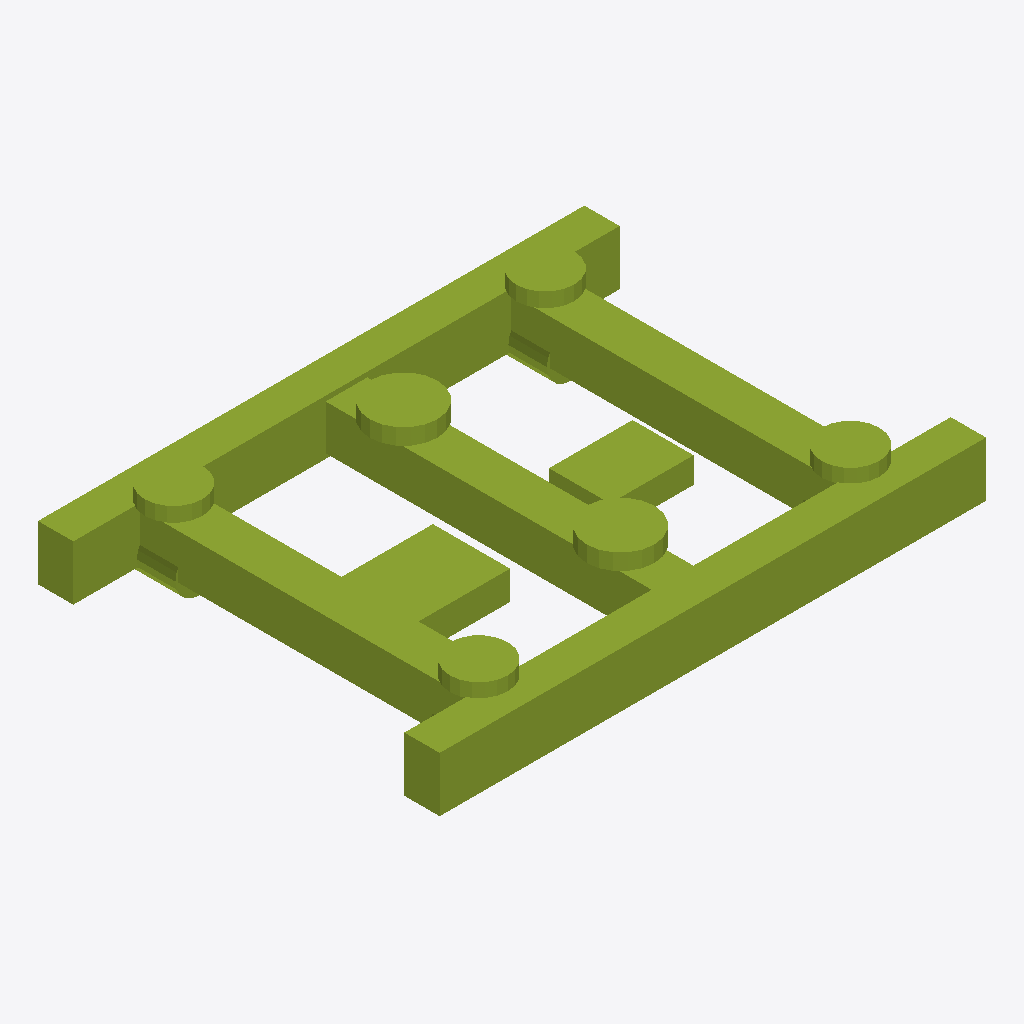
Isometric view of an IFC building model (IFC-SPF (STEP), schema IFC4X3, length unit metre), seen from the south-west, elements coloured by IFC class: 1 member (olive).
Extent 3.4 m × 2.5 m × 0.5 m (x, y, z). Elements (1): 1 IfcMember.

HEADER;
FILE_DESCRIPTION(('ViewDefinition [CoordinationView]'),'2;1');
FILE_NAME('LM3-BOG-P010.ifc','2026-08-30T00:00:00+00:00',('OpenSourceRail'),('OpenSourceRail'),'IfcOpenShell 0.8.5','OpenSourceRail deterministic LM3 product-library','design-reference / not for construction');
FILE_SCHEMA(('IFC4X3'));
ENDSEC;
DATA;
#1=IFCPROJECT('0euakarRnVNQCMumb2HDir',$,'LM3-BOG-P010 — powered bogie welded H-frame and motor-cradle weldment','Design-reference geometry and assembly hierarchy only; supplier freeze, released drawings/tolerances, calculations, qualified processes and first-article tests remain mandatory.',$,$,$,(#12),#7);
#2=IFCSITE('2i8tdQBnDM6QQ3obhQlATo',$,'LM3 product library',$,$,#18,$,$,.ELEMENT.,$,$,$,$,$);
#3=IFCBUILDING('3yKziimBHVRu4glFM3TJB7',$,'LM3 assembly inspection fixture',$,$,#21,$,$,.ELEMENT.,$,$,$);
#28=IFCMEMBER('1EdWCPPYPKNvlHvIAtz4iM',$,'powered bogie welded H-frame and motor-cradle weldment','Fresh EN 15085-controlled bogie frame; no recovered freight-frame splice.',$,#308,#304,'LM3-BOG-P010',$);
ENDSEC;
